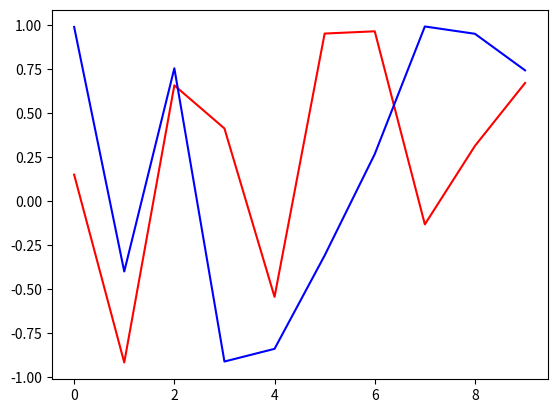

Here is the Python script that generated this plot:
from matplotlib import pyplot as plt    #importing pyplot library to use the functions to generate the graph
import math                             #importing math library to be able later to use the functions sin() and cosin()
import random                           #importing the library random, to use the function randomint to generate random numbers in a specific range

x = 0                                   #declaring integer variable to use it as a counter later in a loop
sin = []                                #declaring array sin
cosin = []                              #declaring array sin
while (x < 10):                         #while loop that circels 10 times
    y = random.randint(0, 90)           #declaring y variable that has the value of the result of the function randit() which generates random value in the range of 0-90
    s = math.sin(y)                     #declaring s variable that holds the result of the function sinus() of the previous randomly generated number
    c = math.cos(y)                     #declaring c variable that holds the result of the function cosine() of the previous randomly generated number
    sin.insert(x, s)                    #using the function insert() in order to put the value s in the array sin[] in position x (in the first loop x=0)
    cosin.insert(x, c)                  #using the function insert() in order to put the value c in the array cosin[] in position x (in the first loop x=0)
    x += 1                              #increasing the value of the counter by 1
plt.plot(sin, color="red")              #creating the first line in the graph out of the values stored in the array sin[], which is the first argument of the funtion plot. And the second argument is for defining the color of the line.
plt.plot(cosin, color="blue")           #creating the first line in the graph out of the values stored in the array cosin[], which is the first argument of the funtion plot. And the second argument is for defining the color of the line.
plt.show()                              #showing the above created graph


# Team name: mike
#Team memebers: Anish Girijashivaraj, Shohel Ahamad, Slobodan Kocevski
